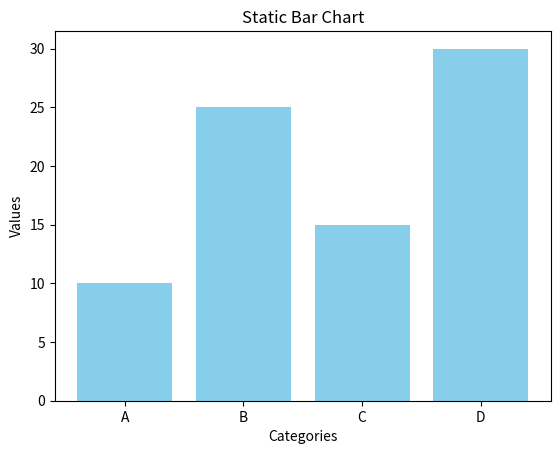

Source code (Python):
import matplotlib.pyplot as plt


names = ['A', 'B', 'C', 'D']
values = [10, 25, 15, 30]


plt.bar(names, values, color='skyblue')

plt.title("Static Bar Chart")
plt.xlabel("Categories")
plt.ylabel("Values")

plt.show()